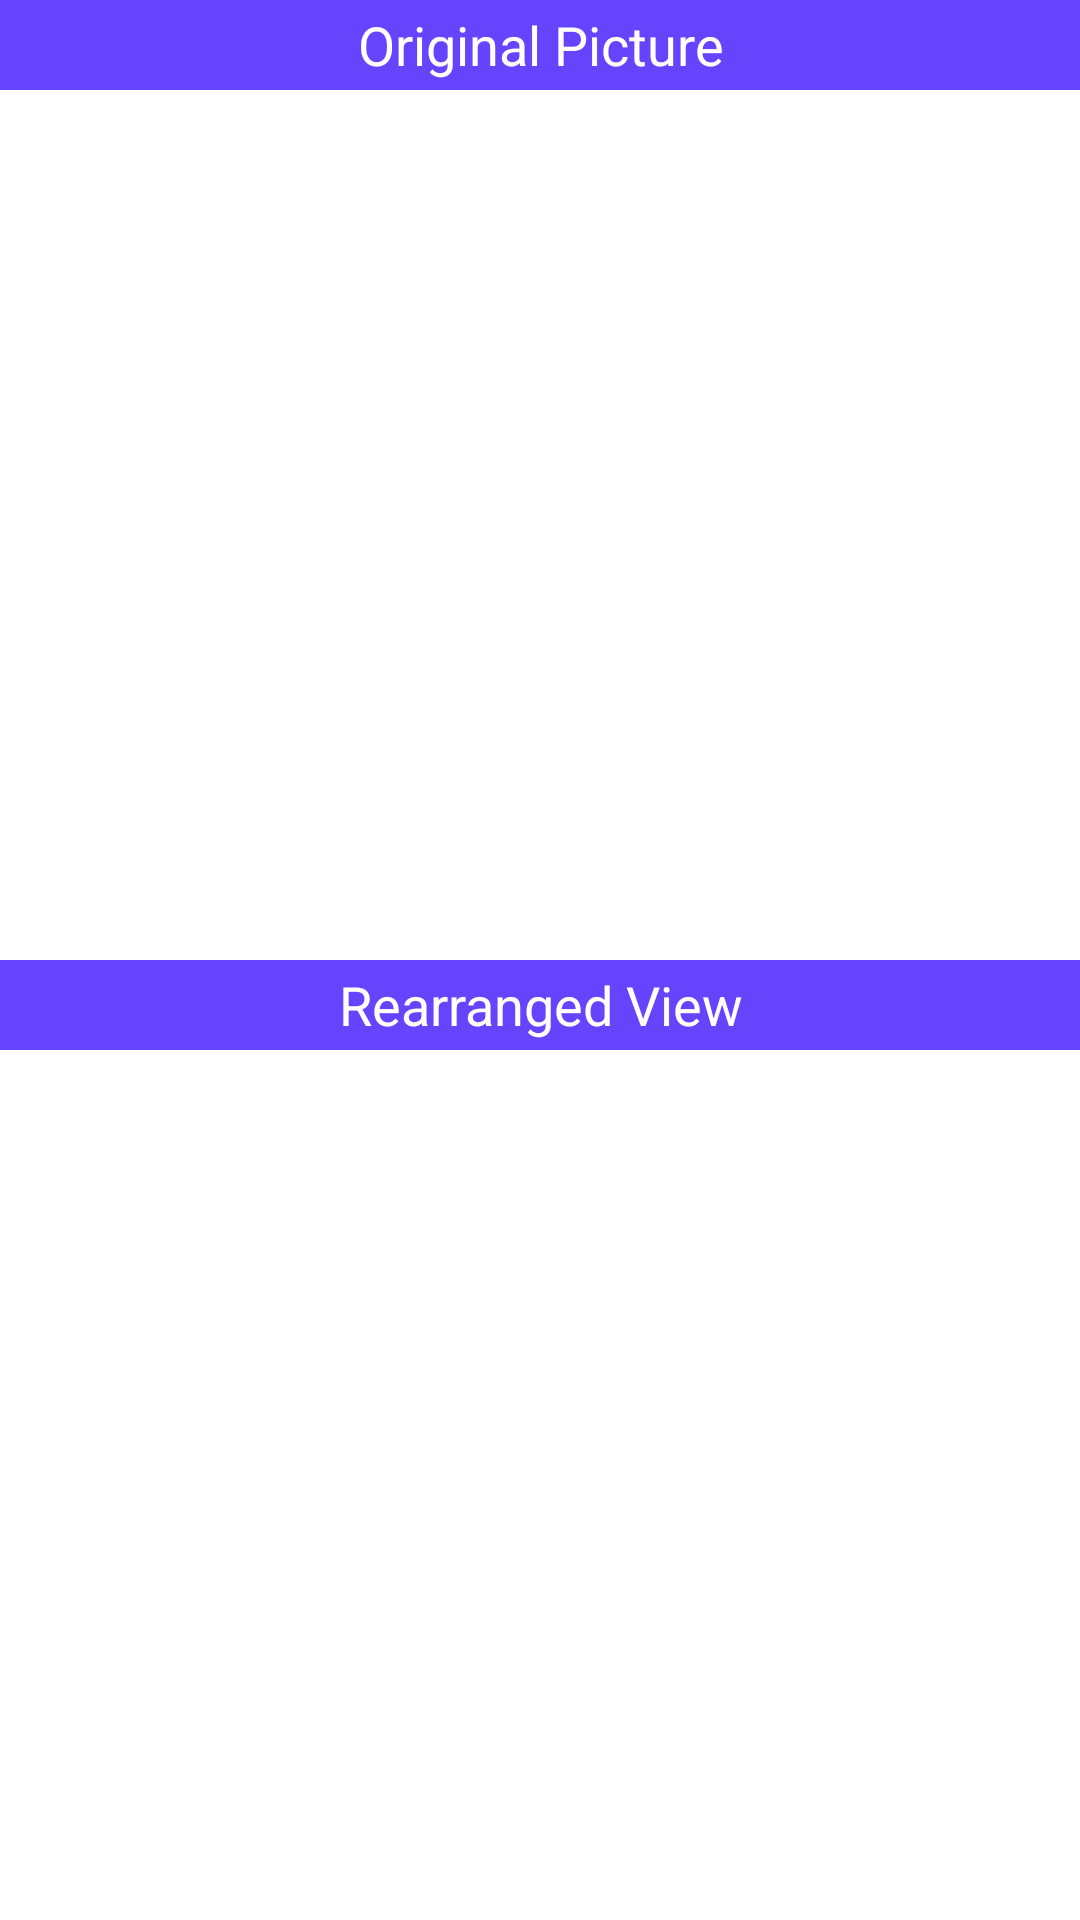

The Android layout XML behind this screen, and the referenced resources:
<!-- AndroidManifest.xml: application theme Theme.AppCompat.Light.NoActionBar -->
<!-- res/layout/dialog_image_manipulation.xml -->
<?xml version="1.0" encoding="utf-8"?>
<LinearLayout xmlns:android="http://schemas.android.com/apk/res/android"
    android:layout_width="match_parent"
    android:layout_height="match_parent"
    android:background="@android:color/white"
    android:orientation="vertical">

    <TextView
        android:id="@+id/txt_original"
        android:layout_width="match_parent"
        android:layout_height="30dp"
        android:background="@color/colorHeaderBlue"
        android:gravity="center"
        android:text="@string/original_picture"
        android:textColor="@android:color/white"
        android:textSize="18dp"
        android:textStyle="normal" />

    <GridView
        android:id="@+id/gv_original"
        android:layout_width="match_parent"
        android:layout_height="0dp"
        android:layout_margin="5dp"
        android:layout_weight="1"
        android:horizontalSpacing="2dip"
        android:numColumns="4"
        android:verticalSpacing="2dp" />

    <TextView
        android:id="@+id/txt_rearranged"
        android:layout_width="match_parent"
        android:layout_height="30dp"
        android:background="@color/colorHeaderBlue"
        android:gravity="center"
        android:text="@string/rearranged_view"
        android:textColor="@android:color/white"
        android:textSize="18dp"
        android:textStyle="normal" />

    <GridView
        android:id="@+id/gv_rearranged"
        android:layout_width="match_parent"
        android:layout_height="0dp"
        android:layout_margin="5dp"
        android:layout_weight="1"
        android:horizontalSpacing="2dip"
        android:numColumns="4"
        android:verticalSpacing="2dp" />

</LinearLayout>
<!-- resources referenced by this layout -->
<resources>
  <color name="colorHeaderBlue">#6643FD</color>
  <string name="original_picture">Original Picture</string>
  <string name="rearranged_view">Rearranged View</string>
</resources>
